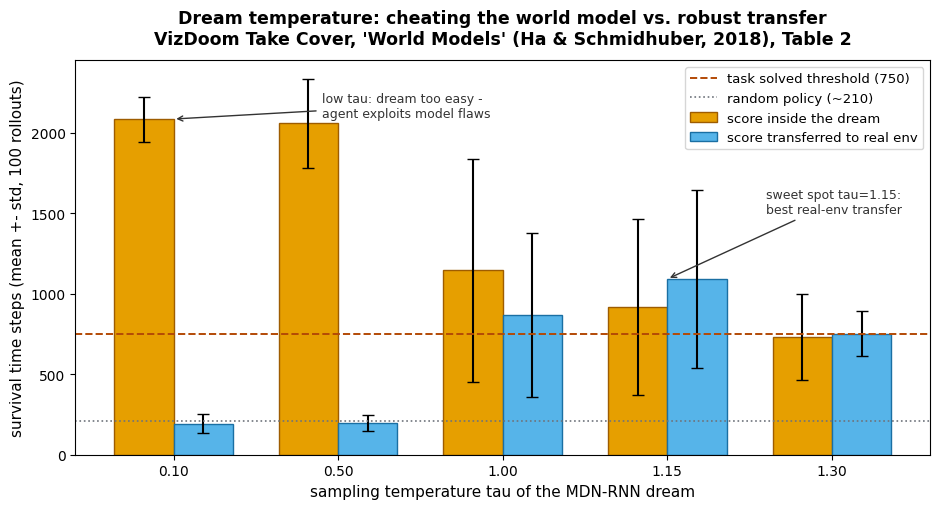

Source code (Python): (Note: this script raises an exception after producing the figure.)
# Temperature sweep in the VizDoom "Take Cover" dream experiment.
# Data from Table 2 of "World Models" (Ha & Schmidhuber, 2018):
# tau, virtual score, actual score (mean +- std over 100 rollouts)
import matplotlib
matplotlib.use("Agg")
import matplotlib.pyplot as plt
import numpy as np

plt.rcParams["font.family"] = "DejaVu Sans"
plt.rcParams["axes.unicode_minus"] = False

tau      = [0.10, 0.50, 1.00, 1.15, 1.30]
virtual  = [2086, 2060, 1145, 918, 732]
v_std    = [140, 277, 690, 546, 269]
actual   = [193, 196, 868, 1092, 753]
a_std    = [58, 50, 511, 556, 139]
labels   = ["0.10", "0.50", "1.00", "1.15", "1.30"]

x = np.arange(len(tau))
w = 0.36

fig, ax = plt.subplots(figsize=(9.5, 5.2))
b1 = ax.bar(x - w/2, virtual, w, yerr=v_std, capsize=4, label="score inside the dream",
            color="#e69f00", edgecolor="#9e5c00")
b2 = ax.bar(x + w/2, actual, w, yerr=a_std, capsize=4, label="score transferred to real env",
            color="#56b4e9", edgecolor="#1a6fa3")
ax.axhline(750, color="#b34a06", ls="--", lw=1.4, label="task solved threshold (750)")
ax.axhline(210, color="#6e737b", ls=":", lw=1.2, label="random policy (~210)")
ax.set_xticks(x); ax.set_xticklabels(labels)
ax.set_xlabel("sampling temperature tau of the MDN-RNN dream", fontsize=11)
ax.set_ylabel("survival time steps (mean +- std, 100 rollouts)", fontsize=11)
ax.set_title("Dream temperature: cheating the world model vs. robust transfer\n"
             "VizDoom Take Cover, 'World Models' (Ha & Schmidhuber, 2018), Table 2",
             fontsize=12.5, weight="bold", pad=12)
ax.legend(fontsize=9.5, loc="upper right")
ax.set_ylim(0, 2450)

ax.annotate("low tau: dream too easy -\nagent exploits model flaws",
            xy=(0, 2086), xytext=(0.9, 2100),
            arrowprops=dict(arrowstyle="->", color="#333"), fontsize=9, color="#333")
ax.annotate("sweet spot tau=1.15:\nbest real-env transfer",
            xy=(3, 1092), xytext=(3.6, 1500),
            arrowprops=dict(arrowstyle="->", color="#333"), fontsize=9, color="#333")

fig.tight_layout()
fig.savefig("/home/hatch/workspace/your_files/agentic-driving-idea-report/xray/108-wm-worldmodels2018/fig-temperature.png", dpi=150, bbox_inches="tight")
print("ok")
